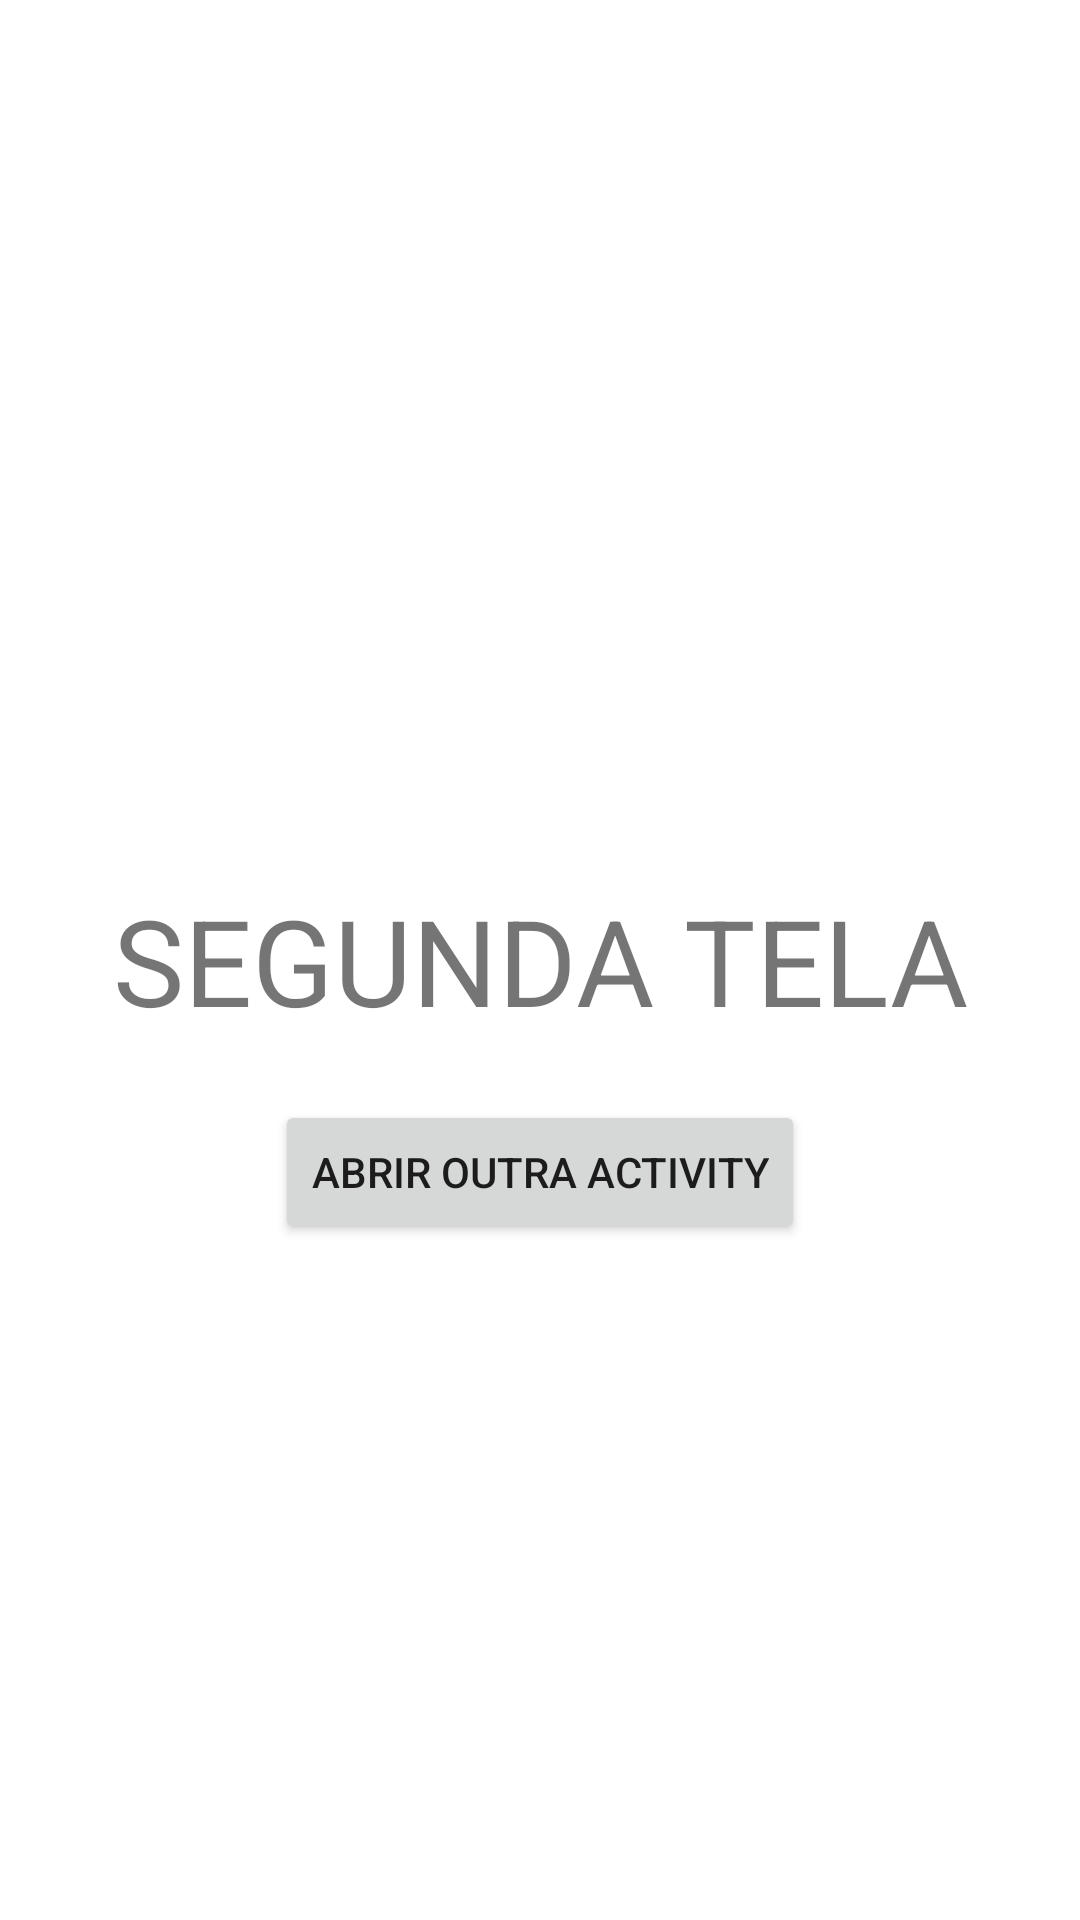

Write the Android layout XML for this screen, with the resource values it uses.
<!-- AndroidManifest.xml: application theme Theme.EstudoActivities -->
<!-- res/layout/activity_main2.xml -->
<?xml version="1.0" encoding="utf-8"?>
<androidx.constraintlayout.widget.ConstraintLayout xmlns:android="http://schemas.android.com/apk/res/android"
    xmlns:app="http://schemas.android.com/apk/res-auto"
    xmlns:tools="http://schemas.android.com/tools"
    android:layout_width="match_parent"
    android:layout_height="match_parent"
    tools:context=".MainActivity2">

    <TextView
        android:id="@+id/text2"
        android:layout_width="wrap_content"
        android:layout_height="wrap_content"
        app:layout_constraintBottom_toBottomOf="parent"
        app:layout_constraintEnd_toEndOf="parent"
        app:layout_constraintStart_toStartOf="parent"
        app:layout_constraintTop_toTopOf="parent"
        android:text="SEGUNDA TELA"
        android:textSize="40sp"/>

    <Button
        android:id="@+id/button2"
        android:layout_width="wrap_content"
        android:layout_height="wrap_content"
        app:layout_constraintEnd_toEndOf="parent"
        app:layout_constraintStart_toStartOf="parent"
        app:layout_constraintTop_toBottomOf="@+id/text2"
        android:layout_marginTop="20dp"
        android:text="ABRIR OUTRA ACTIVITY"/>

</androidx.constraintlayout.widget.ConstraintLayout>
<!-- resources referenced by this layout -->
<resources>
  <style name="Theme.EstudoActivities" parent="Theme.MaterialComponents.DayNight.DarkActionBar">
          
          <item name="colorPrimary">@color/purple_500</item>
          <item name="colorPrimaryVariant">@color/purple_700</item>
          <item name="colorOnPrimary">@color/white</item>
          
          <item name="colorSecondary">@color/teal_200</item>
          <item name="colorSecondaryVariant">@color/teal_700</item>
          <item name="colorOnSecondary">@color/black</item>
          
          <item name="android:statusBarColor">?attr/colorPrimaryVariant</item>
          
      </style>
  <!-- not gathered from this repository: default colours our renderer supplied (Android Studio template values) -->
  <color name="purple_500">#FF6200EE</color>
  <color name="purple_700">#FF3700B3</color>
  <color name="teal_200">#FF03DAC5</color>
  <color name="teal_700">#FF018786</color>
  <color name="black">#FF000000</color>
  <color name="white">#FFFFFFFF</color>
</resources>
